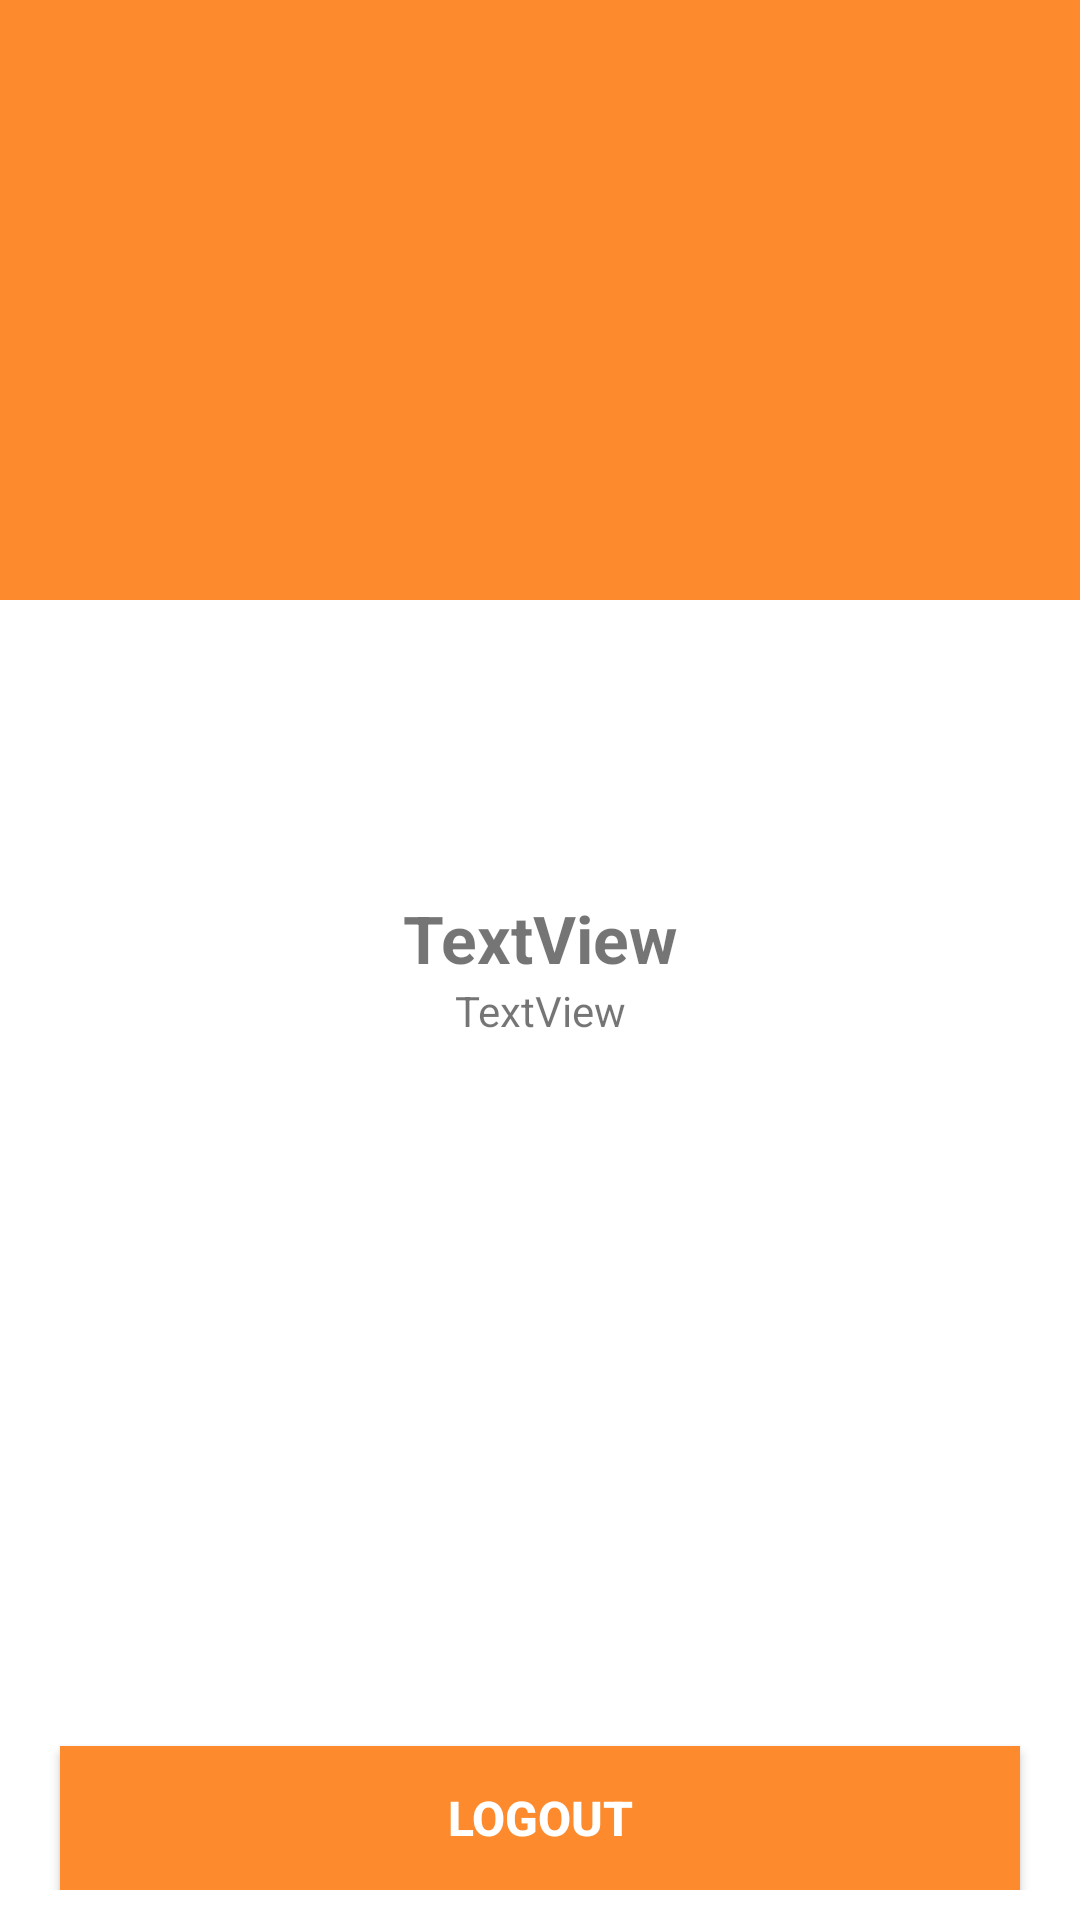

Produce the Android XML layout that renders to this screen, including the resource entries it uses.
<!-- AndroidManifest.xml: application theme AppTheme -->
<!-- res/layout/activity_user_profile.xml -->
<?xml version="1.0" encoding="utf-8"?>
<RelativeLayout xmlns:android="http://schemas.android.com/apk/res/android"
    xmlns:app="http://schemas.android.com/apk/res-auto"
    xmlns:tools="http://schemas.android.com/tools"
    android:layout_width="match_parent"
    android:layout_height="match_parent"
    tools:context="com.example.findbuzz.findbuzz.Activity_user_profile">


    <include layout="@layout/content_activity_user_profile" />

</RelativeLayout>
<!-- res/layout/content_activity_user_profile.xml (included above) -->
<?xml version="1.0" encoding="utf-8"?>
<RelativeLayout xmlns:android="http://schemas.android.com/apk/res/android"
    xmlns:app="http://schemas.android.com/apk/res-auto"
    xmlns:tools="http://schemas.android.com/tools"
    android:layout_width="match_parent"
    android:layout_height="match_parent"
    app:layout_behavior="@string/appbar_scrolling_view_behavior"
    tools:context="com.example.findbuzz.findbuzz.Activity_user_profile"
    tools:showIn="@layout/activity_user_profile">


    <View
        android:layout_width="wrap_content"
        android:background="@color/colorPrimaryDark"
        android:id="@+id/blank_view"
        android:layout_height="200dp">

    </View>

    <ImageView
        android:id="@+id/user_profile_image"
        android:layout_width="180dp"
        android:layout_height="180dp"
        android:layout_alignParentTop="true"
        android:layout_centerHorizontal="true"
        android:layout_marginTop="108dp"
        app:srcCompat="@drawable/icon1"
        tools:ignore="MissingConstraints"
        tools:layout_editor_absoluteX="92dp"
        tools:layout_editor_absoluteY="34dp" />

    <LinearLayout
        android:layout_below="@+id/user_profile_image"
        android:layout_width="match_parent"
        android:layout_height="wrap_content"
        android:orientation="vertical"
        tools:ignore="MissingConstraints"
        android:id="@+id/layout1"
        tools:layout_editor_absoluteX="8dp"
        tools:layout_editor_absoluteY="243dp">

        <TextView
            android:inputType="textCapSentences"
            android:id="@+id/user_name"
            android:layout_width="match_parent"
            android:layout_height="wrap_content"
            android:gravity="center_vertical|center_horizontal"
            android:paddingTop="10dp"
            android:text="TextView"
            android:textAllCaps="true"
            android:textSize="22dp"
            android:textStyle="bold"
            tools:ignore="TextViewEdits" />

        <TextView
            android:id="@+id/user_email"
            android:layout_width="match_parent"
            android:layout_height="wrap_content"
            android:gravity="center"
            android:paddingBottom="5dp"
            android:text="TextView"
            android:textSize="14dp" />

    </LinearLayout>

    <LinearLayout

        android:layout_below="@+id/layout1"
        android:layout_width="match_parent"
        android:layout_height="match_parent"
        android:orientation="vertical"
        android:gravity="bottom"
        android:layout_marginBottom="10dp"
        tools:ignore="MissingConstraints"
        tools:layout_editor_absoluteX="8dp"
        tools:layout_editor_absoluteY="243dp">

        <Button
            android:id="@+id/logout_button"
            android:background="@color/colorPrimaryDark"
            android:text="LOGOUT"
            android:textColor="@android:color/white"
            android:textSize="16dp"
            android:textStyle="bold"
            android:layout_marginRight="20dp"
            android:layout_marginLeft="20dp"

            android:layout_width="match_parent"
            android:layout_height="wrap_content" />
    </LinearLayout>

</RelativeLayout>
<!-- resources referenced by this layout -->
<resources>
  <color name="colorPrimaryDark">#fd8b2d</color>
</resources>
